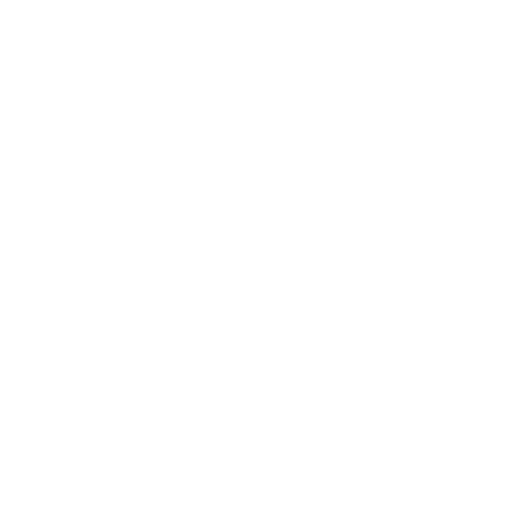
t = 0.00 s
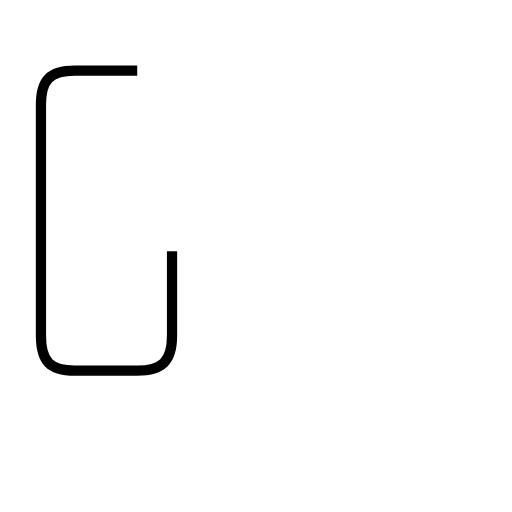
t = 1.79 s
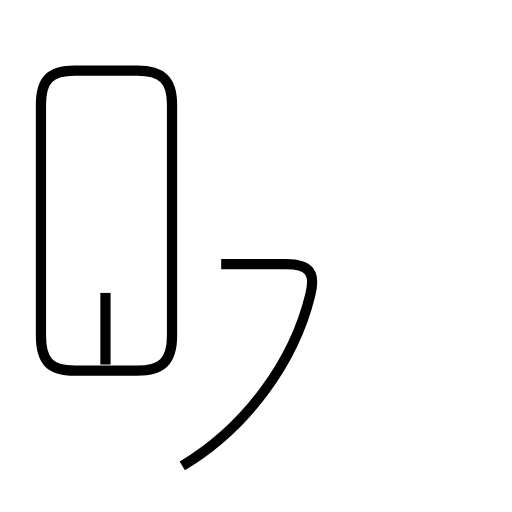
t = 3.57 s
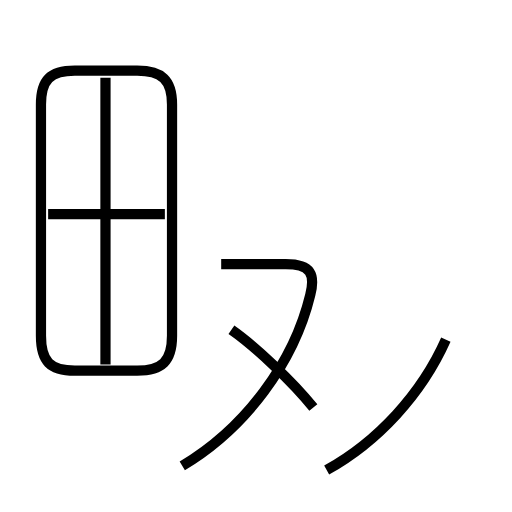
t = 5.40 s
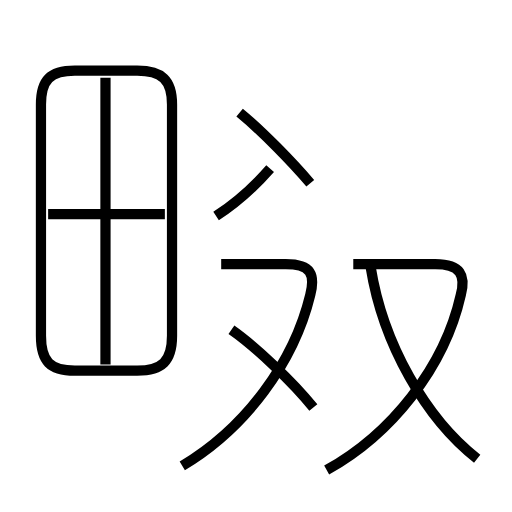
t = 7.09 s
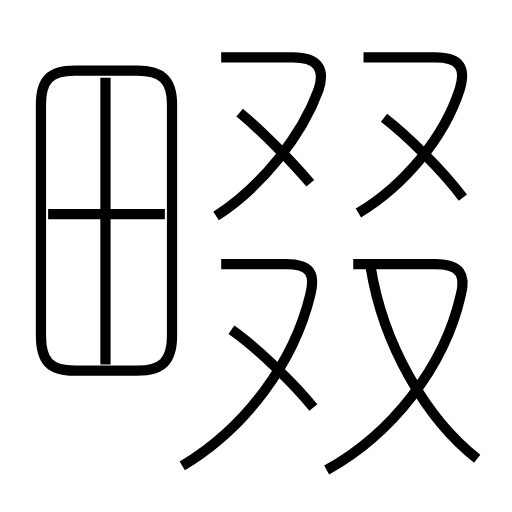
t = 8.89 s

The animated SVG that drew these frames (rendered in a browser with its animation timeline set to each time). Animation: 11 SMIL elements (animate=11); one cycle of 8.89 s.

<?xml version='1.0' encoding='utf-8'?>
<svg viewBox="0.0 -6.0 50.0 50.0" version="1.1" xmlns="http://www.w3.org/2000/svg"><rect x="-1000" y="-1000" width="2000" height="2000" stroke="white" fill="white" /><g style="fill:none;stroke:#000000;stroke-width:1"><path d="M 13.4 -37.1 L 7.3 -37.1 C 4.9 -37.1 4.0 -36.2 4.0 -33.8 L 4.0 -11.2 C 4.0 -8.7 4.9 -7.8 7.3 -7.8 L 13.4 -7.8 C 15.8 -7.8 16.8 -8.7 16.8 -11.2 L 16.8 -33.8 C 16.8 -36.2 15.8 -37.1 13.4 -37.1 Z " transform="translate(0.0 38.0)" stroke-dasharray="79.52662848143115" stroke-dashoffset="79.52662848143115"><animate attributeName="stroke-dashoffset" from="79.52662848143115" to="0" dur="2.3857988544429345s" begin="0s" fill="freeze" /></path><path d="M 17.8 1.5 C 24.0 -2.2 28.7 -8.6 30.3 -15.2 C 30.8 -17.2 30.4 -18.2 27.9 -18.2 L 21.6 -18.2 " transform="translate(0.0 38.0)" stroke-dasharray="32.543320350621045" stroke-dashoffset="32.543320350621045"><animate attributeName="stroke-dashoffset" from="32.543320350621045" to="0" dur="0.9762996105186313s" begin="2.3857988544429345s" fill="freeze" /></path><path d="M 10.3 -8.4 L 10.3 -36.4 " transform="translate(0.0 38.0)" stroke-dasharray="28.0" stroke-dashoffset="28.0"><animate attributeName="stroke-dashoffset" from="28.0" to="0" dur="0.84s" begin="3.3620984649615657s" fill="freeze" /></path><path d="M 16.1 -23.1 L 4.7 -23.1 " transform="translate(0.0 38.0)" stroke-dasharray="11.400000000000002" stroke-dashoffset="11.400000000000002"><animate attributeName="stroke-dashoffset" from="11.400000000000002" to="0" dur="0.342s" begin="4.202098464961566s" fill="freeze" /></path><path d="M 30.6 -4.2 C 28.6 -6.7 24.9 -10.2 22.6 -11.8 " transform="translate(0.0 38.0)" stroke-dasharray="11.061819094647781" stroke-dashoffset="11.061819094647781"><animate attributeName="stroke-dashoffset" from="11.061819094647781" to="0" dur="0.3318545728394334s" begin="4.544098464961565s" fill="freeze" /></path><path d="M 31.9 1.9 C 38.2 -1.6 43.4 -8.1 45.0 -15.2 C 45.5 -17.1 45.0 -18.2 42.5 -18.2 L 34.5 -18.2 " transform="translate(0.0 38.0)" stroke-dasharray="35.03713310617728" stroke-dashoffset="35.03713310617728"><animate attributeName="stroke-dashoffset" from="35.03713310617728" to="0" dur="1.0511139931853184s" begin="4.875953037800999s" fill="freeze" /></path><path d="M 46.6 0.8 C 41.6 -3.1 37.4 -10.4 36.2 -17.9 " transform="translate(0.0 38.0)" stroke-dasharray="21.85765691133098" stroke-dashoffset="21.85765691133098"><animate attributeName="stroke-dashoffset" from="21.85765691133098" to="0" dur="0.6557297073399294s" begin="5.927067030986317s" fill="freeze" /></path><path d="M 30.3 -26.1 C 28.6 -28.1 25.6 -31.2 23.4 -33.0 " transform="translate(0.0 38.0)" stroke-dasharray="9.768265175359007" stroke-dashoffset="9.768265175359007"><animate attributeName="stroke-dashoffset" from="9.768265175359007" to="0" dur="0.2930479552607702s" begin="6.5827967383262465s" fill="freeze" /></path><path d="M 21.1 -22.9 C 25.6 -25.8 29.5 -30.8 31.1 -35.2 C 31.8 -37.3 31.0 -38.4 28.6 -38.4 L 21.6 -38.4 " transform="translate(0.0 38.0)" stroke-dasharray="28.220412502192957" stroke-dashoffset="28.220412502192957"><animate attributeName="stroke-dashoffset" from="28.220412502192957" to="0" dur="0.8466123750657887s" begin="6.875844693587017s" fill="freeze" /></path><path d="M 45.2 -24.7 C 43.2 -27.4 39.7 -30.8 37.5 -32.5 " transform="translate(0.0 38.0)" stroke-dasharray="10.986728389207531" stroke-dashoffset="10.986728389207531"><animate attributeName="stroke-dashoffset" from="10.986728389207531" to="0" dur="0.3296018516762259s" begin="7.722457068652806s" fill="freeze" /></path><path d="M 35.0 -23.2 C 39.5 -25.9 43.4 -30.6 44.9 -35.3 C 45.5 -37.3 45.0 -38.4 42.5 -38.4 L 35.5 -38.4" transform="translate(0.0 38.0)" stroke-dasharray="27.914361543407438" stroke-dashoffset="27.914361543407438"><animate attributeName="stroke-dashoffset" from="27.914361543407438" to="0" dur="0.8374308463022231s" begin="8.052058920329031s" fill="freeze" /></path></g></svg>
